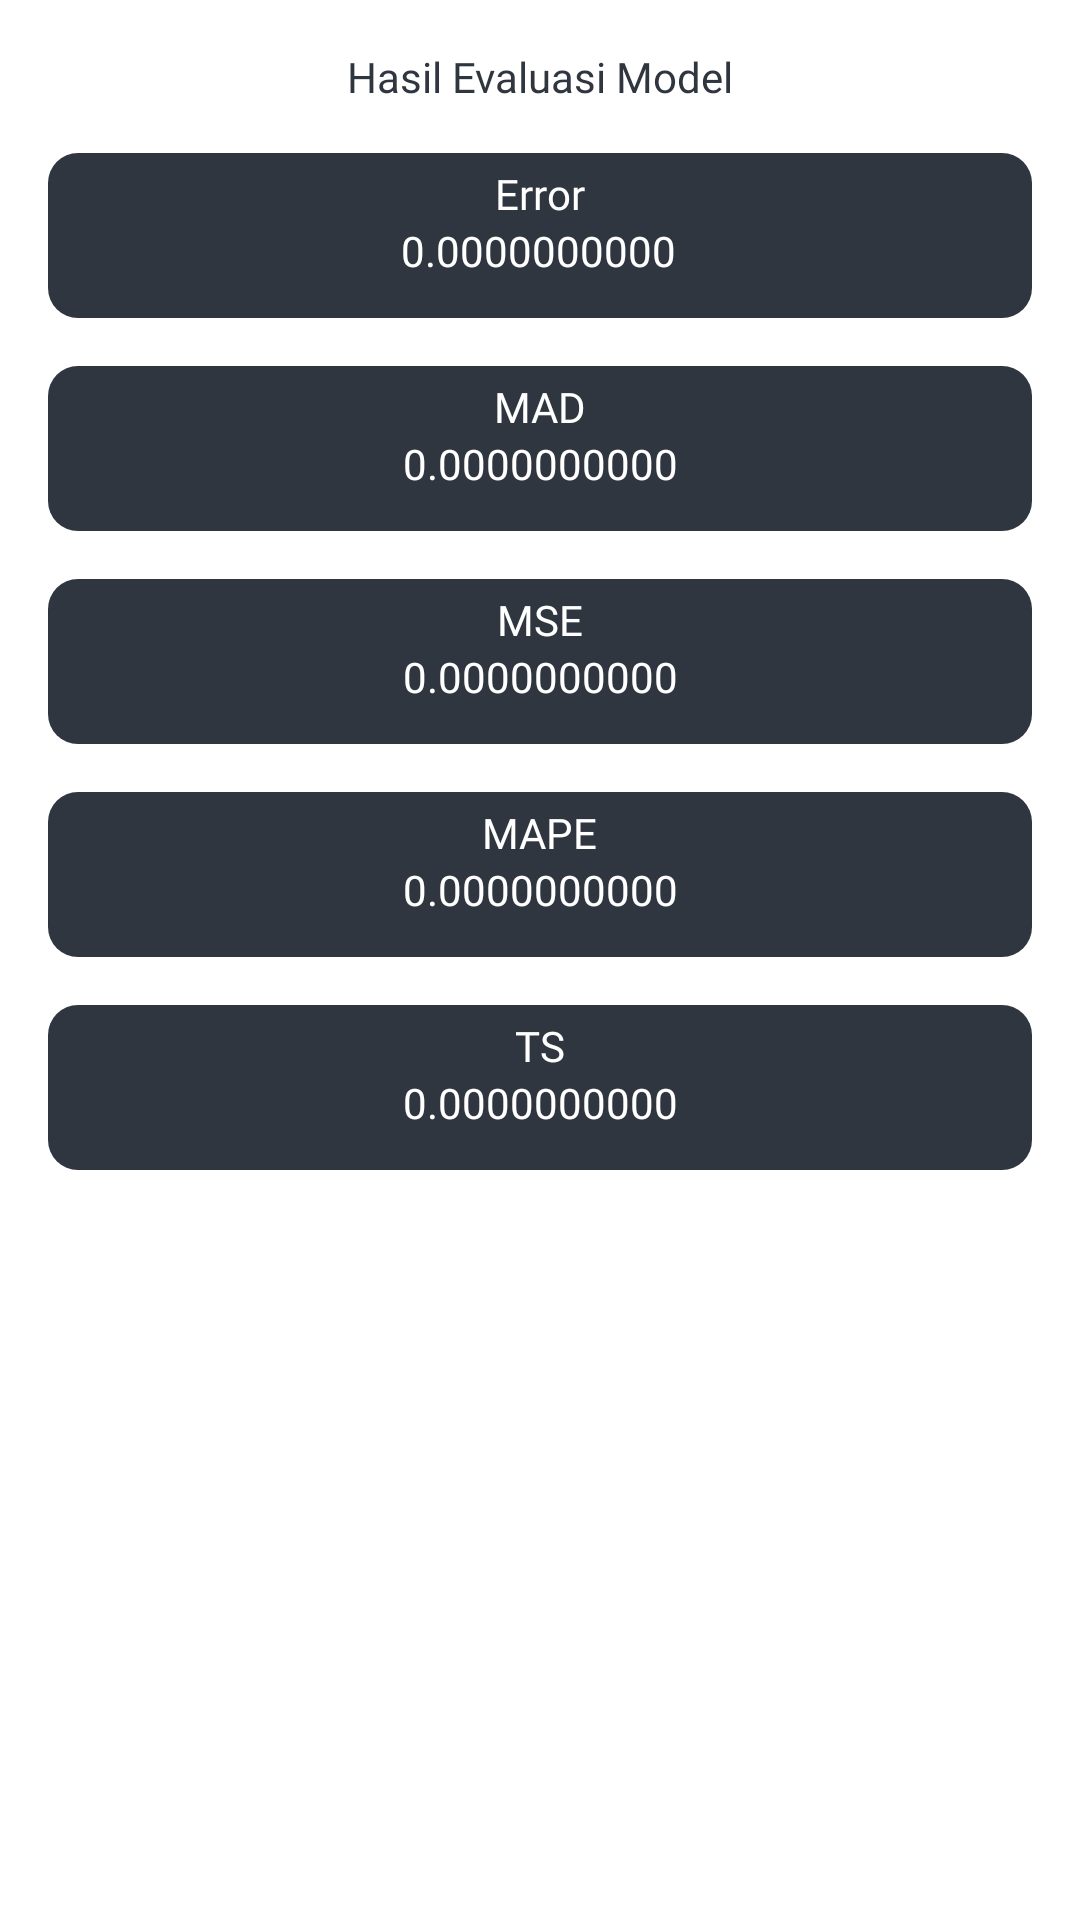

Layout XML and referenced resources for this Android screen:
<!-- AndroidManifest.xml: application theme Theme.KPPeramalan -->
<!-- res/layout/fragment_des_evaluasi.xml -->
<?xml version="1.0" encoding="utf-8"?>
<ScrollView xmlns:android="http://schemas.android.com/apk/res/android"
    xmlns:app="http://schemas.android.com/apk/res-auto"
    xmlns:tools="http://schemas.android.com/tools"
    android:layout_width="match_parent"
    android:layout_height="match_parent"
    android:fillViewport="true"
    tools:context=".activity.ses.SesEvaluasiFragment">
    <androidx.constraintlayout.widget.ConstraintLayout
        android:layout_width="match_parent"
        android:layout_height="wrap_content">
        <TextView
            android:id="@+id/textView9"
            android:layout_width="match_parent"
            android:layout_height="wrap_content"
            android:layout_margin="@dimen/size_16"
            android:fontFamily="@font/poppins_medium"
            android:text="@string/hasil_evaluasi_model"
            android:textColor="@color/hitam_200"
            android:gravity="center"
            app:layout_constraintBottom_toBottomOf="parent"
            app:layout_constraintEnd_toEndOf="parent"
            app:layout_constraintHorizontal_bias="0.0"
            app:layout_constraintStart_toStartOf="parent"
            app:layout_constraintTop_toTopOf="parent"
            app:layout_constraintVertical_bias="0.0" />

        <ImageView
            android:id="@+id/imageView3"
            android:layout_width="match_parent"
            android:layout_height="55dp"
            android:background="@drawable/bg_evaluasi"
            android:layout_margin="@dimen/size_16"
            app:layout_constraintEnd_toEndOf="parent"
            app:layout_constraintStart_toStartOf="parent"
            app:layout_constraintTop_toBottomOf="@+id/textView9" />

        <TextView
            android:id="@+id/title_error"
            android:layout_width="wrap_content"
            android:layout_height="wrap_content"
            android:text="@string/error"
            android:layout_marginTop="@dimen/size_4"
            android:fontFamily="@font/poppins_light"
            android:textColor="@color/white"
            app:layout_constraintEnd_toEndOf="@+id/imageView3"
            app:layout_constraintStart_toStartOf="@+id/imageView3"
            app:layout_constraintTop_toTopOf="@+id/imageView3" />

        <TextView
            android:id="@+id/tv_error"
            android:layout_width="wrap_content"
            android:layout_height="wrap_content"
            android:fontFamily="@font/poppins_semibold"
            android:text="@string/dummy_decimal"
            android:textColor="@color/white"
            app:layout_constraintEnd_toEndOf="@+id/imageView3"
            app:layout_constraintHorizontal_bias="0.498"
            app:layout_constraintStart_toStartOf="@+id/imageView3"
            app:layout_constraintTop_toBottomOf="@+id/title_error" />

        <ImageView
            android:id="@+id/imageView4"
            android:layout_width="match_parent"
            android:layout_height="55dp"
            android:layout_margin="@dimen/size_16"
            android:layout_marginTop="48dp"
            android:background="@drawable/bg_evaluasi"
            app:layout_constraintEnd_toEndOf="parent"
            app:layout_constraintStart_toStartOf="parent"
            app:layout_constraintTop_toBottomOf="@+id/imageView3" />

        <ImageView
            android:id="@+id/imageView5"
            android:layout_width="match_parent"
            android:layout_height="55dp"
            android:layout_margin="@dimen/size_16"
            android:background="@drawable/bg_evaluasi"
            app:layout_constraintEnd_toEndOf="parent"
            app:layout_constraintStart_toStartOf="parent"
            app:layout_constraintTop_toBottomOf="@+id/imageView4" />

        <ImageView
            android:id="@+id/imageView6"
            android:layout_width="match_parent"
            android:layout_height="55dp"
            android:layout_margin="@dimen/size_16"
            android:background="@drawable/bg_evaluasi"
            app:layout_constraintEnd_toEndOf="parent"
            app:layout_constraintStart_toStartOf="parent"
            app:layout_constraintTop_toBottomOf="@+id/imageView5" />

        <ImageView
            android:id="@+id/imageView8"
            android:layout_width="match_parent"
            android:layout_height="55dp"
            android:layout_margin="@dimen/size_16"
            android:background="@drawable/bg_evaluasi"
            app:layout_constraintEnd_toEndOf="parent"
            app:layout_constraintStart_toStartOf="parent"
            app:layout_constraintTop_toBottomOf="@+id/imageView6" />

        <TextView
            android:id="@+id/title_mad"
            android:layout_width="wrap_content"
            android:layout_height="wrap_content"
            android:fontFamily="@font/poppins_light"
            android:layout_marginTop="@dimen/size_4"
            android:text="@string/mad"
            android:textColor="@color/white"
            app:layout_constraintEnd_toEndOf="@+id/imageView4"
            app:layout_constraintStart_toStartOf="@+id/imageView4"
            app:layout_constraintTop_toTopOf="@+id/imageView4" />

        <TextView
            android:id="@+id/title_MSE"
            android:layout_width="wrap_content"
            android:layout_height="wrap_content"
            android:fontFamily="@font/poppins_light"
            android:text="@string/MSE"
            android:layout_marginTop="@dimen/size_4"
            android:textColor="@color/white"
            app:layout_constraintEnd_toEndOf="@+id/imageView5"
            app:layout_constraintStart_toStartOf="@+id/imageView5"
            app:layout_constraintTop_toTopOf="@+id/imageView5" />

        <TextView
            android:id="@+id/title_mape"
            android:layout_width="wrap_content"
            android:layout_height="wrap_content"
            android:fontFamily="@font/poppins_light"
            android:text="@string/mape"
            android:layout_marginTop="@dimen/size_4"
            android:textColor="@color/white"
            app:layout_constraintEnd_toEndOf="@+id/imageView6"
            app:layout_constraintStart_toStartOf="@+id/imageView6"
            app:layout_constraintTop_toTopOf="@+id/imageView6" />

        <TextView
            android:id="@+id/title_ts"
            android:layout_width="wrap_content"
            android:layout_height="wrap_content"
            android:fontFamily="@font/poppins_light"
            android:text="@string/ts"
            android:layout_marginTop="@dimen/size_4"
            android:textColor="@color/white"
            app:layout_constraintEnd_toEndOf="@+id/imageView8"
            app:layout_constraintStart_toStartOf="@+id/imageView8"
            app:layout_constraintTop_toTopOf="@+id/imageView8" />

        <TextView
            android:id="@+id/tv_mad"
            android:layout_width="wrap_content"
            android:layout_height="wrap_content"
            android:fontFamily="@font/poppins_semibold"
            android:text="@string/dummy_decimal"
            android:textColor="@color/white"
            app:layout_constraintEnd_toEndOf="@+id/imageView4"
            app:layout_constraintStart_toStartOf="@+id/imageView4"
            app:layout_constraintTop_toBottomOf="@+id/title_mad" />

        <TextView
            android:id="@+id/tv_mse"
            android:layout_width="wrap_content"
            android:layout_height="wrap_content"
            android:fontFamily="@font/poppins_semibold"
            android:text="@string/dummy_decimal"
            android:textColor="@color/white"
            app:layout_constraintEnd_toEndOf="@+id/imageView5"
            app:layout_constraintStart_toStartOf="@+id/imageView5"
            app:layout_constraintTop_toBottomOf="@+id/title_MSE" />

        <TextView
            android:id="@+id/tv_mape"
            android:layout_width="wrap_content"
            android:layout_height="wrap_content"
            android:fontFamily="@font/poppins_semibold"
            android:text="@string/dummy_decimal"
            android:textColor="@color/white"
            app:layout_constraintEnd_toEndOf="@+id/imageView6"
            app:layout_constraintStart_toStartOf="@+id/imageView6"
            app:layout_constraintTop_toBottomOf="@+id/title_mape" />

        <TextView
            android:id="@+id/tv_ts"
            android:layout_width="wrap_content"
            android:layout_height="wrap_content"
            android:fontFamily="@font/poppins_semibold"
            android:text="@string/dummy_decimal"
            android:textColor="@color/white"
            app:layout_constraintEnd_toEndOf="@+id/imageView8"
            app:layout_constraintStart_toStartOf="@+id/imageView8"
            app:layout_constraintTop_toBottomOf="@+id/title_ts" />
    </androidx.constraintlayout.widget.ConstraintLayout>

</ScrollView>
<!-- resources referenced by this layout -->
<resources>
  <color name="hitam_200">#2F3640</color>
  <color name="white">#FFFFFFFF</color>
  <dimen name="size_16">16dp</dimen>
  <dimen name="size_4">4dp</dimen>
  <!-- drawable bg_evaluasi (drawable) -->
  <?xml version="1.0" encoding="UTF-8"?>
  <shape xmlns:android="http://schemas.android.com/apk/res/android" android:id="@+id/listview_background_shape">
      <corners android:radius="10dp" />
      <solid android:color="@color/navy" />
  </shape>
  <string name="MSE">MSE</string>
  <string name="dummy_decimal">0.0000000000</string>
  <string name="error">Error</string>
  <string name="hasil_evaluasi_model">Hasil Evaluasi Model</string>
  <string name="mad">MAD</string>
  <string name="mape">MAPE</string>
  <string name="ts">TS</string>
  <style name="Theme.KPPeramalan" parent="Theme.MaterialComponents.DayNight.DarkActionBar">
          
          <item name="colorPrimary">@color/hitam_500</item>
          <item name="colorPrimaryVariant">@color/purple_700</item>
          <item name="colorOnPrimary">@color/white</item>
          
          <item name="colorSecondary">@color/teal_200</item>
          <item name="colorSecondaryVariant">@color/teal_700</item>
          <item name="colorOnSecondary">@color/black</item>
          
          <item name="android:statusBarColor" tools:targetApi="l">?attr/colorPrimaryVariant</item>
          
      </style>
  <color name="navy">#2F3640</color>
  <color name="hitam_500">#353b48</color>
  <color name="purple_700">#353b48</color>
  <color name="teal_200">#FF03DAC5</color>
  <color name="teal_700">#FF018786</color>
  <color name="black">#FF000000</color>
</resources>
